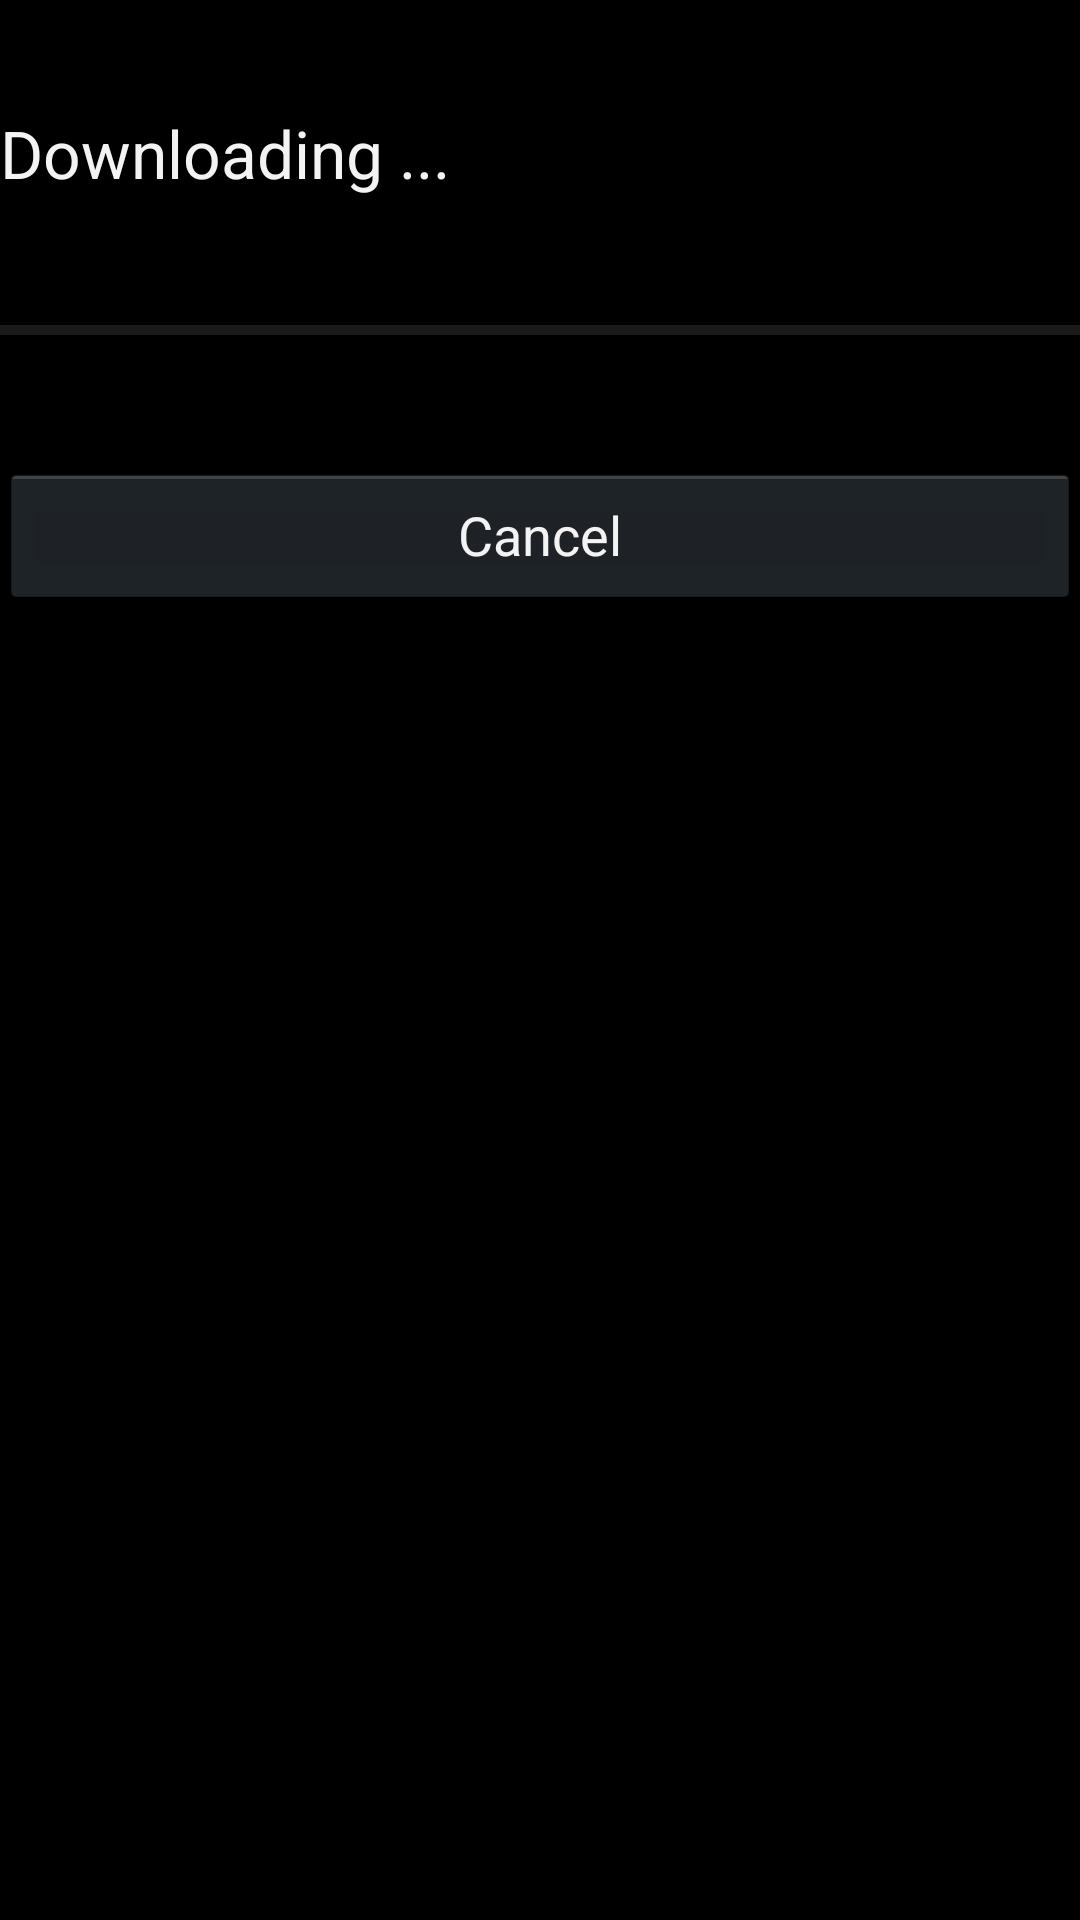

Layout XML and referenced resources for this Android screen:
<!-- AndroidManifest.xml: application theme AppTheme -->
<!-- res/layout/downloading_forms.xml -->
<?xml version="1.0" encoding="utf-8"?>
<LinearLayout xmlns:android="http://schemas.android.com/apk/res/android"
    android:layout_width="match_parent"
    android:layout_height="match_parent"
    android:orientation="vertical" >

    <TextView
        android:id="@+id/TextView00"
        android:layout_width="wrap_content"
        android:layout_height="wrap_content"
        android:paddingTop="12dp"
        android:textAppearance="?android:attr/textAppearanceMedium" />

    
    <TextView
        android:id="@+id/download_action"
        android:layout_width="wrap_content"
        android:layout_height="wrap_content"
        android:text="Downloading ..."
        android:textAppearance="?android:attr/textAppearanceLarge" />

    <TextView
        android:id="@+id/TextView01"
        android:layout_width="wrap_content"
        android:layout_height="wrap_content"
        android:paddingTop="12dp"
        android:textAppearance="?android:attr/textAppearanceMedium" />

    <ProgressBar
        android:id="@+id/download_progress"
        style="?android:attr/progressBarStyleHorizontal"
        android:layout_width="match_parent"
        android:layout_height="wrap_content" />

    <TextView
        android:id="@+id/TextView02"
        android:layout_width="wrap_content"
        android:layout_height="wrap_content"
        android:paddingTop="12dp"
        android:textAppearance="?android:attr/textAppearanceMedium" />
    
    <Button
        android:id="@+id/download_cancel"
        android:layout_width="match_parent"
        android:layout_height="wrap_content"
        android:text="Cancel" />

    <TextView
        android:id="@+id/error_message"
        android:layout_width="match_parent"
        android:layout_height="match_parent"
        android:scrollbarAlwaysDrawVerticalTrack="true"
        android:scrollbars="horizontal|vertical"
        android:text="" />

</LinearLayout>
<!-- resources referenced by this layout -->
<resources>
  <style name="AppTheme" parent="@android:style/Theme" />
</resources>
